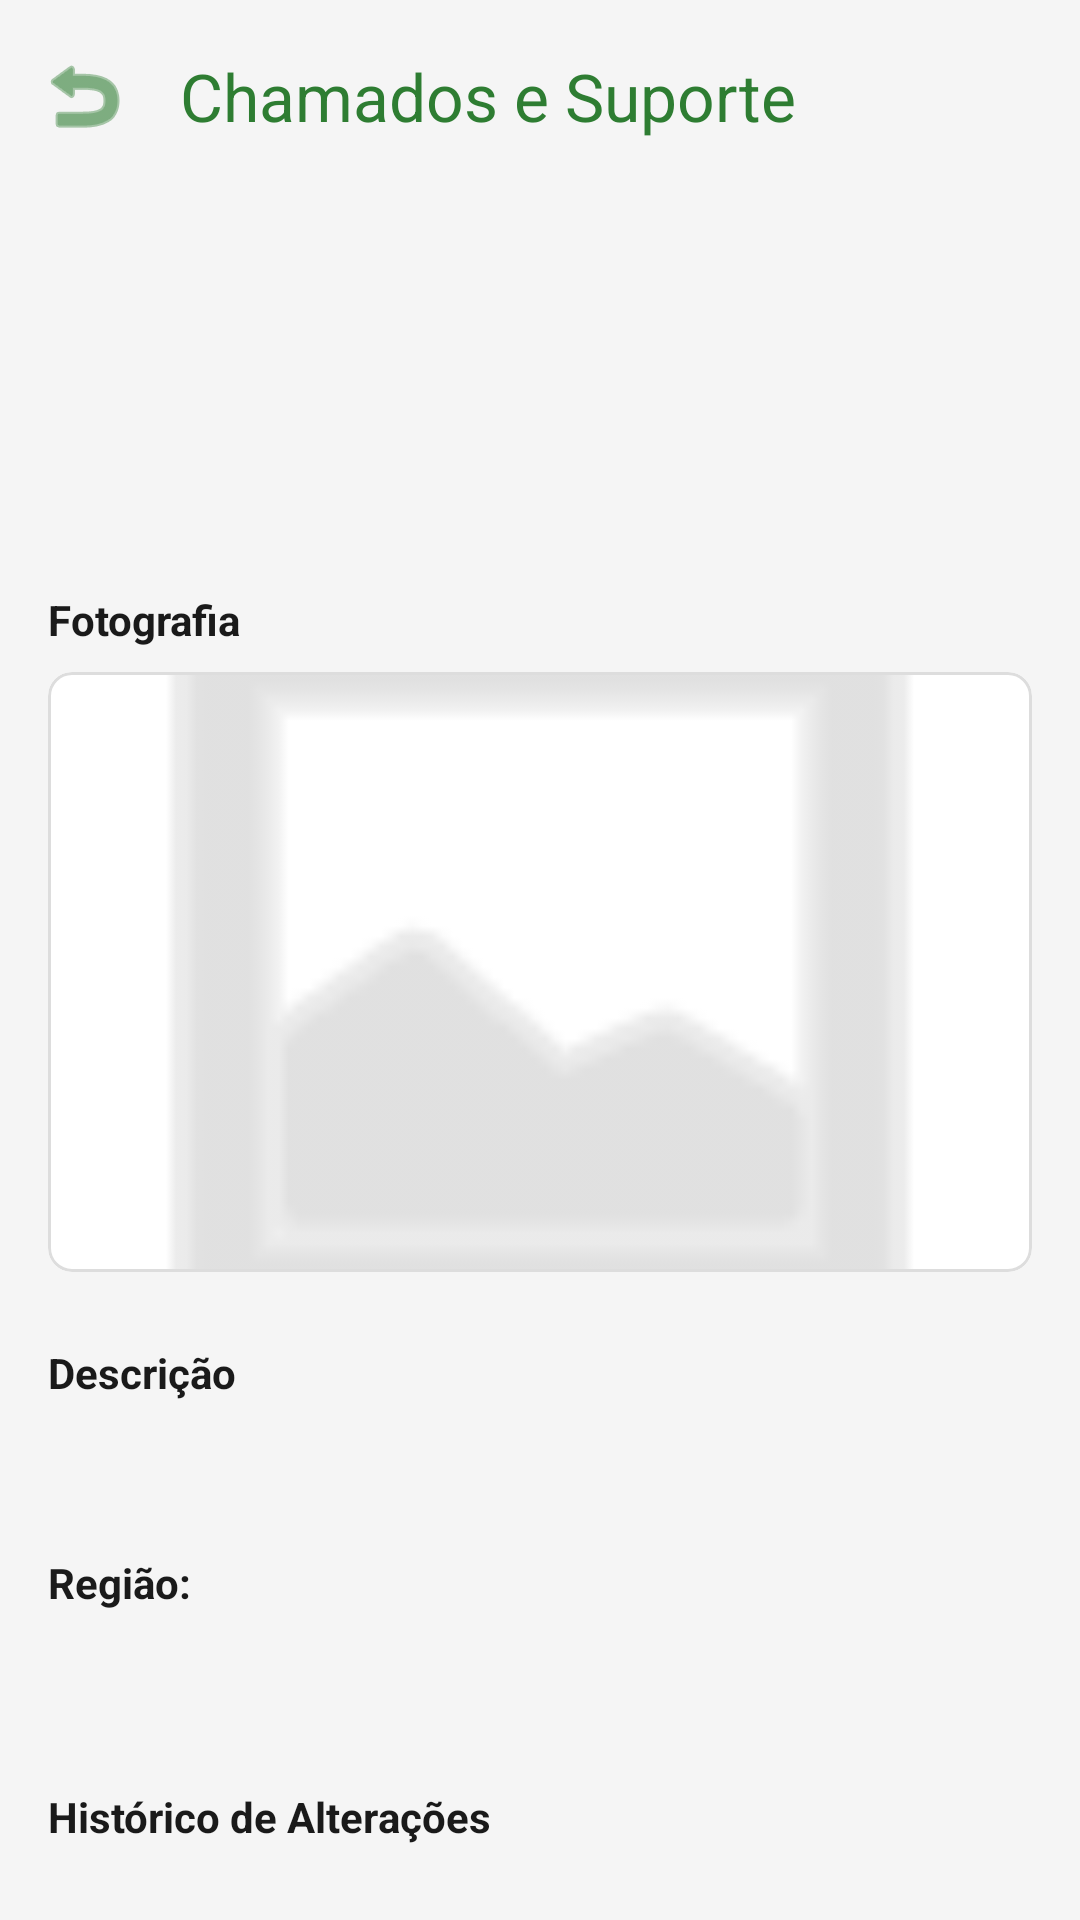

Write the Android layout XML for this screen, with the resource values it uses.
<!-- AndroidManifest.xml: activity theme Theme.EcoColeta -->
<!-- res/layout/activity_ticket_detail.xml -->
<?xml version="1.0" encoding="utf-8"?>
<androidx.coordinatorlayout.widget.CoordinatorLayout xmlns:android="http://schemas.android.com/apk/res/android"
    xmlns:app="http://schemas.android.com/apk/res-auto"
    xmlns:tools="http://schemas.android.com/tools"
    android:layout_width="match_parent"
    android:layout_height="match_parent"
    android:background="@color/background">

    <com.google.android.material.appbar.AppBarLayout
        android:layout_width="match_parent"
        android:layout_height="wrap_content"
        android:background="@color/background"
        app:elevation="0dp">

        <com.google.android.material.appbar.MaterialToolbar
            android:id="@+id/toolbar"
            android:layout_width="match_parent"
            android:layout_height="?attr/actionBarSize"
            app:navigationIcon="@android:drawable/ic_menu_revert"
            app:navigationIconTint="@color/primary"
            app:title="@string/title_tickets"
            app:titleTextColor="@color/primary" />
    </com.google.android.material.appbar.AppBarLayout>

    <androidx.core.widget.NestedScrollView
        android:layout_width="match_parent"
        android:layout_height="match_parent"
        android:fillViewport="true"
        app:layout_behavior="@string/appbar_scrolling_view_behavior">

        <LinearLayout
            android:layout_width="match_parent"
            android:layout_height="wrap_content"
            android:orientation="vertical"
            android:padding="@dimen/margin_medium">

            
            <RelativeLayout
                android:layout_width="match_parent"
                android:layout_height="wrap_content">

                <TextView
                    android:id="@+id/tv_detail_protocol"
                    android:layout_width="wrap_content"
                    android:layout_height="wrap_content"
                    android:layout_alignParentStart="true"
                    android:layout_toStartOf="@+id/tv_detail_status"
                    android:textColor="@color/primary"
                    android:textStyle="bold"
                    tools:text="Protocolo: 2026-0001" />

                <TextView
                    android:id="@+id/tv_detail_status"
                    android:layout_width="wrap_content"
                    android:layout_height="wrap_content"
                    android:layout_alignParentEnd="true"
                    android:background="@drawable/bg_tag_next"
                    android:paddingHorizontal="12dp"
                    android:paddingVertical="4dp"
                    android:textColor="@color/white"
                    android:textStyle="bold"
                    tools:text="Em análise" />
            </RelativeLayout>

            <TextView
                android:id="@+id/tv_detail_type"
                android:layout_width="wrap_content"
                android:layout_height="wrap_content"
                android:layout_marginTop="16dp"
                android:textColor="@color/text_primary"
                android:textSize="@dimen/text_size_subtitle"
                android:textStyle="bold"
                tools:text="Lixo não coletado" />

            <TextView
                android:id="@+id/tv_detail_date"
                android:layout_width="wrap_content"
                android:layout_height="wrap_content"
                android:layout_marginTop="4dp"
                android:textColor="@color/text_secondary"
                tools:text="23 Ago 2026 às 14:30" />

            
            <TextView
                android:layout_width="wrap_content"
                android:layout_height="wrap_content"
                android:layout_marginTop="24dp"
                android:text="@string/label_photo"
                android:textColor="@color/text_primary"
                android:textStyle="bold" />

            <com.google.android.material.card.MaterialCardView
                android:layout_width="match_parent"
                android:layout_height="200dp"
                android:layout_marginTop="8dp"
                app:cardCornerRadius="8dp"
                app:strokeColor="#DDDDDD"
                app:strokeWidth="1dp">

                <ImageView
                    android:id="@+id/iv_detail_photo"
                    android:layout_width="match_parent"
                    android:layout_height="match_parent"
                    android:contentDescription="@string/accessibility_ticket_photo"
                    android:scaleType="centerCrop"
                    android:src="@android:drawable/ic_menu_gallery"
                    app:tint="#CCCCCC" />
            </com.google.android.material.card.MaterialCardView>

            
            <TextView
                android:layout_width="wrap_content"
                android:layout_height="wrap_content"
                android:layout_marginTop="24dp"
                android:text="@string/label_description"
                android:textColor="@color/text_primary"
                android:textStyle="bold" />

            <TextView
                android:id="@+id/tv_detail_description"
                android:layout_width="match_parent"
                android:layout_height="wrap_content"
                android:layout_marginTop="8dp"
                android:textColor="@color/text_secondary"
                tools:text="O lixo não foi coletado na calçada da minha residência desde segunda-feira." />

            
            <TextView
                android:layout_width="wrap_content"
                android:layout_height="wrap_content"
                android:layout_marginTop="24dp"
                android:text="@string/label_region"
                android:textColor="@color/text_primary"
                android:textStyle="bold" />

            <TextView
                android:id="@+id/tv_detail_location"
                android:layout_width="match_parent"
                android:layout_height="wrap_content"
                android:layout_marginTop="8dp"
                android:textColor="@color/text_secondary"
                tools:text="Rua das Palmeiras, 450, Centro, Videira - SC" />

            
            <TextView
                android:layout_width="wrap_content"
                android:layout_height="wrap_content"
                android:layout_marginTop="32dp"
                android:text="@string/label_history"
                android:textColor="@color/text_primary"
                android:textStyle="bold" />

            <androidx.recyclerview.widget.RecyclerView
                android:id="@+id/rv_status_history"
                android:layout_width="match_parent"
                android:layout_height="wrap_content"
                android:layout_marginTop="8dp"
                android:nestedScrollingEnabled="false" />

        </LinearLayout>
    </androidx.core.widget.NestedScrollView>

</androidx.coordinatorlayout.widget.CoordinatorLayout>
<!-- resources referenced by this layout -->
<resources>
  <color name="background">#F5F5F5</color>
  <color name="primary">#2E7D32</color>
  <color name="text_primary">#1A1A1A</color>
  <color name="text_secondary">#545454</color>
  <color name="white">#FFFFFFFF</color>
  <dimen name="margin_medium">16dp</dimen>
  <dimen name="text_size_subtitle">20sp</dimen>
  <string name="accessibility_ticket_photo">Foto da ocorrência</string>
  <string name="label_description">Descrição</string>
  <string name="label_history">Histórico de Alterações</string>
  <string name="label_photo">Fotografia</string>
  <string name="label_region">Região: </string>
  <string name="title_tickets">Chamados e Suporte</string>
  <style name="Theme.EcoColeta" parent="Theme.Material3.DayNight.NoActionBar">
          
          <item name="colorPrimary">@color/primary</item>
          <item name="colorOnPrimary">@color/white</item>
          <item name="colorPrimaryContainer">@color/primary_light</item>
          <item name="colorOnPrimaryContainer">@color/primary_dark</item>
  
          
          <item name="colorSecondary">@color/secondary</item>
          <item name="colorOnSecondary">@color/white</item>
          <item name="colorSecondaryContainer">@color/secondary_light</item>
          <item name="colorOnSecondaryContainer">@color/secondary_dark</item>
  
          
          <item name="android:windowBackground">@color/background</item>
          <item name="colorSurface">@color/surface</item>
          <item name="colorOnSurface">@color/text_primary</item>
          <item name="colorOnSurfaceVariant">@color/text_secondary</item>
  
          
          <item name="android:statusBarColor">@color/primary</item>
          <item name="android:windowLightStatusBar">false</item>
      </style>
  <color name="primary_light">#60ad5e</color>
  <color name="primary_dark">#005005</color>
  <color name="secondary">#00B0FF</color>
  <color name="secondary_light">#69e2ff</color>
  <color name="secondary_dark">#0081cb</color>
  <color name="surface">#FFFFFF</color>
</resources>
